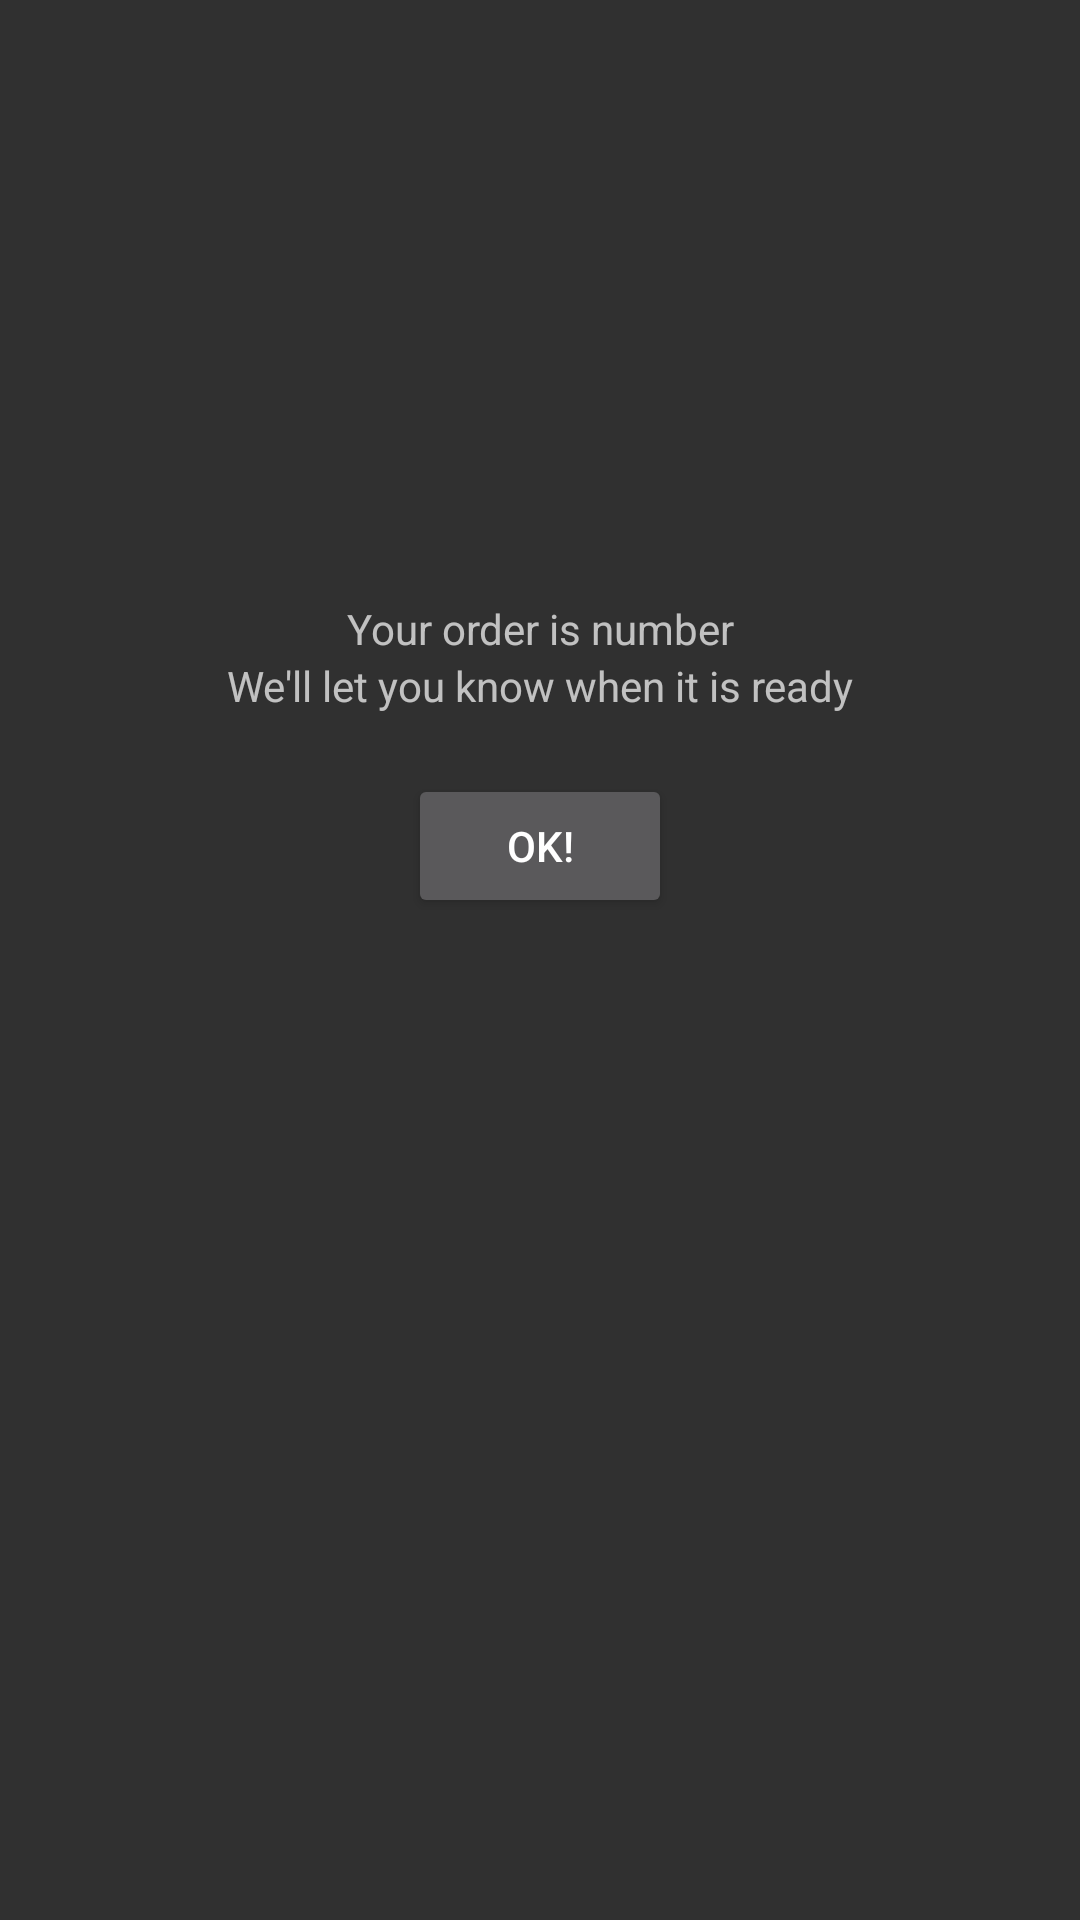

Layout XML and referenced resources for this Android screen:
<!-- AndroidManifest.xml: application theme AppTheme -->
<!-- res/layout/activity_confirmation.xml -->
<?xml version="1.0" encoding="utf-8"?>
<RelativeLayout
    xmlns:android="http://schemas.android.com/apk/res/android"
    xmlns:tools="http://schemas.android.com/tools"
    android:layout_width="match_parent"
    android:layout_height="match_parent"
    tools:context="com.app.service.buybar_android.Confirmation">

    <TextView
        android:layout_marginTop="200dp"
        android:gravity="center_horizontal"
        android:id="@+id/one"
        android:text="Your order is number"
        android:layout_width="match_parent"
        android:layout_height="wrap_content" />
    <TextView
        android:layout_below="@+id/one"
        android:gravity="center_horizontal"
        android:id="@+id/two"
        android:text="We'll let you know when it is ready"
        android:layout_width="match_parent"
        android:layout_height="wrap_content" />

    <Button
        android:layout_marginTop="20dp"
        android:layout_below="@id/two"
        android:layout_centerHorizontal="true"
        android:id="@+id/three"
        android:text="OK!"
        android:layout_width="wrap_content"
        android:layout_height="wrap_content" />
</RelativeLayout>
<!-- resources referenced by this layout -->
<resources>
  <style name="AppTheme" parent="Theme.AppCompat.NoActionBar">
          
          <item name="windowActionBar">false</item>
          
          <item name="colorPrimary">#000000</item>
          
          <item name="colorPrimaryDark">#000000</item>
          
          <item name="colorAccent">#FFFFFF</item>
          
          <item name="colorControlNormal">@color/colorAccent</item>
      </style>
  <!-- not gathered from this repository: default colours our renderer supplied (Android Studio template values) -->
  <color name="colorAccent">#FF03DAC5</color>
</resources>
